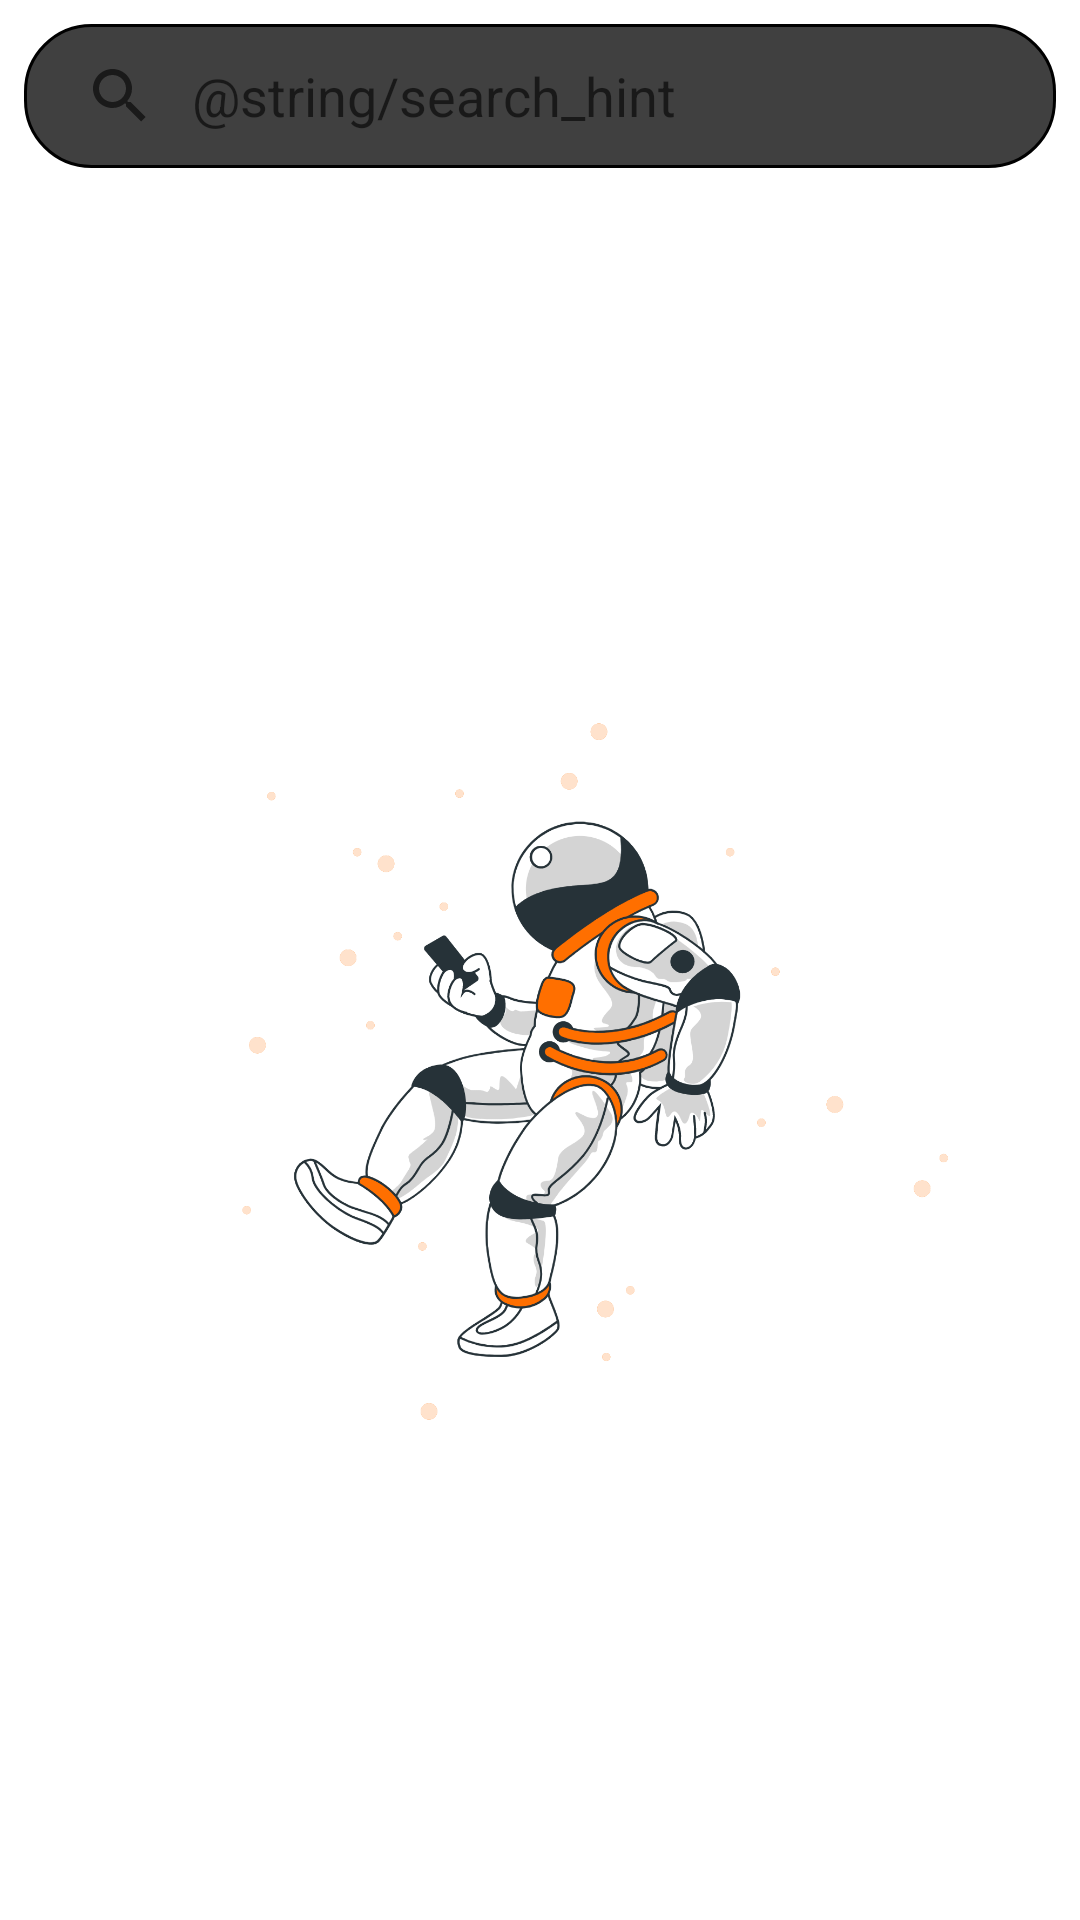

Reconstruct the res/layout file that produces this screen, plus the resources it refers to.
<!-- AndroidManifest.xml: application theme AppTheme -->
<!-- res/layout/fragment_explore.xml -->
<?xml version="1.0" encoding="utf-8"?>
<layout xmlns:android="http://schemas.android.com/apk/res/android">

    <data>

        <variable
            name="viewModel"
            type="com.javlonrahimov1212.apod.ui.explore.ExploreViewModel" />
    </data>

    <androidx.constraintlayout.widget.ConstraintLayout xmlns:app="http://schemas.android.com/apk/res-auto"
        xmlns:tools="http://schemas.android.com/tools"
        android:layout_width="match_parent"
        android:layout_height="match_parent"
        tools:context=".ui.explore.ExploreFragment">

        <androidx.appcompat.widget.SearchView
            android:id="@+id/search_view_explore_fragment"
            android:layout_width="match_parent"
            android:layout_height="wrap_content"
            android:layout_margin="8dp"
            android:background="@drawable/search_view_background"
            app:iconifiedByDefault="false"
            app:layout_constraintTop_toTopOf="parent"
            app:queryBackground="@null"
            app:queryHint="@string/search_hint"
            app:submitBackground="@null" />

        <androidx.recyclerview.widget.RecyclerView
            android:id="@+id/recycler_view_explore_fragment"
            android:layout_width="match_parent"
            android:layout_height="0dp"
            android:layout_marginTop="8dp"
            app:layoutManager="androidx.recyclerview.widget.StaggeredGridLayoutManager"
            app:layout_constraintBottom_toBottomOf="parent"
            app:layout_constraintEnd_toEndOf="parent"
            app:layout_constraintStart_toStartOf="parent"
            app:layout_constraintTop_toBottomOf="@id/search_view_explore_fragment"
            app:spanCount="2" />

        <com.airbnb.lottie.LottieAnimationView
            android:id="@+id/loading_explore_fragment"
            android:layout_width="124dp"
            android:layout_height="124dp"
            android:visibility="gone"
            app:layout_constraintBottom_toBottomOf="parent"
            app:layout_constraintEnd_toEndOf="parent"
            app:layout_constraintStart_toStartOf="parent"
            app:layout_constraintTop_toBottomOf="@id/search_view_explore_fragment"
            app:lottie_autoPlay="true"
            app:lottie_colorFilter="@color/colorAccent"
            app:lottie_loop="true"
            app:lottie_rawRes="@raw/loading_dots_in_yellow" />

        <ImageView
            android:id="@+id/astronaut_explore_fragment"
            android:layout_width="wrap_content"
            android:layout_height="wrap_content"
            android:src="@drawable/search_image"
            app:layout_constraintBottom_toBottomOf="parent"
            app:layout_constraintEnd_toEndOf="parent"
            app:layout_constraintStart_toStartOf="parent"
            app:layout_constraintTop_toBottomOf="@id/search_view_explore_fragment" />

    </androidx.constraintlayout.widget.ConstraintLayout>
</layout>
<!-- resources referenced by this layout -->
<resources>
  <color name="colorAccent">#FF6F00</color>
  <!-- drawable search_image: png bitmap (drawable, 281667 bytes) -->
  <!-- drawable search_view_background (drawable) -->
  <?xml version="1.0" encoding="utf-8"?>
  <shape xmlns:android="http://schemas.android.com/apk/res/android"
      android:shape="rectangle">
      <corners android:radius="22dp" />
      <solid android:color="#404040"/>
      <stroke android:color="@color/colorPrimary" android:width="1dp"/>
  </shape>
  <style name="AppTheme" parent="Theme.MaterialComponents.DayNight.NoActionBar">
          <item name="colorPrimary">@color/colorPrimary</item>
          <item name="colorPrimaryDark">@color/colorPrimaryDark</item>
          <item name="colorAccent">@color/colorAccent</item>
  
          <item name="android:navigationBarColor">
              @android:color/transparent
          </item>
  
          <item name="android:statusBarColor">
              @android:color/transparent
          </item>
      </style>
  <color name="colorPrimary">@android:color/background_dark</color>
  <color name="colorPrimaryDark">#FFFFFF</color>
</resources>
